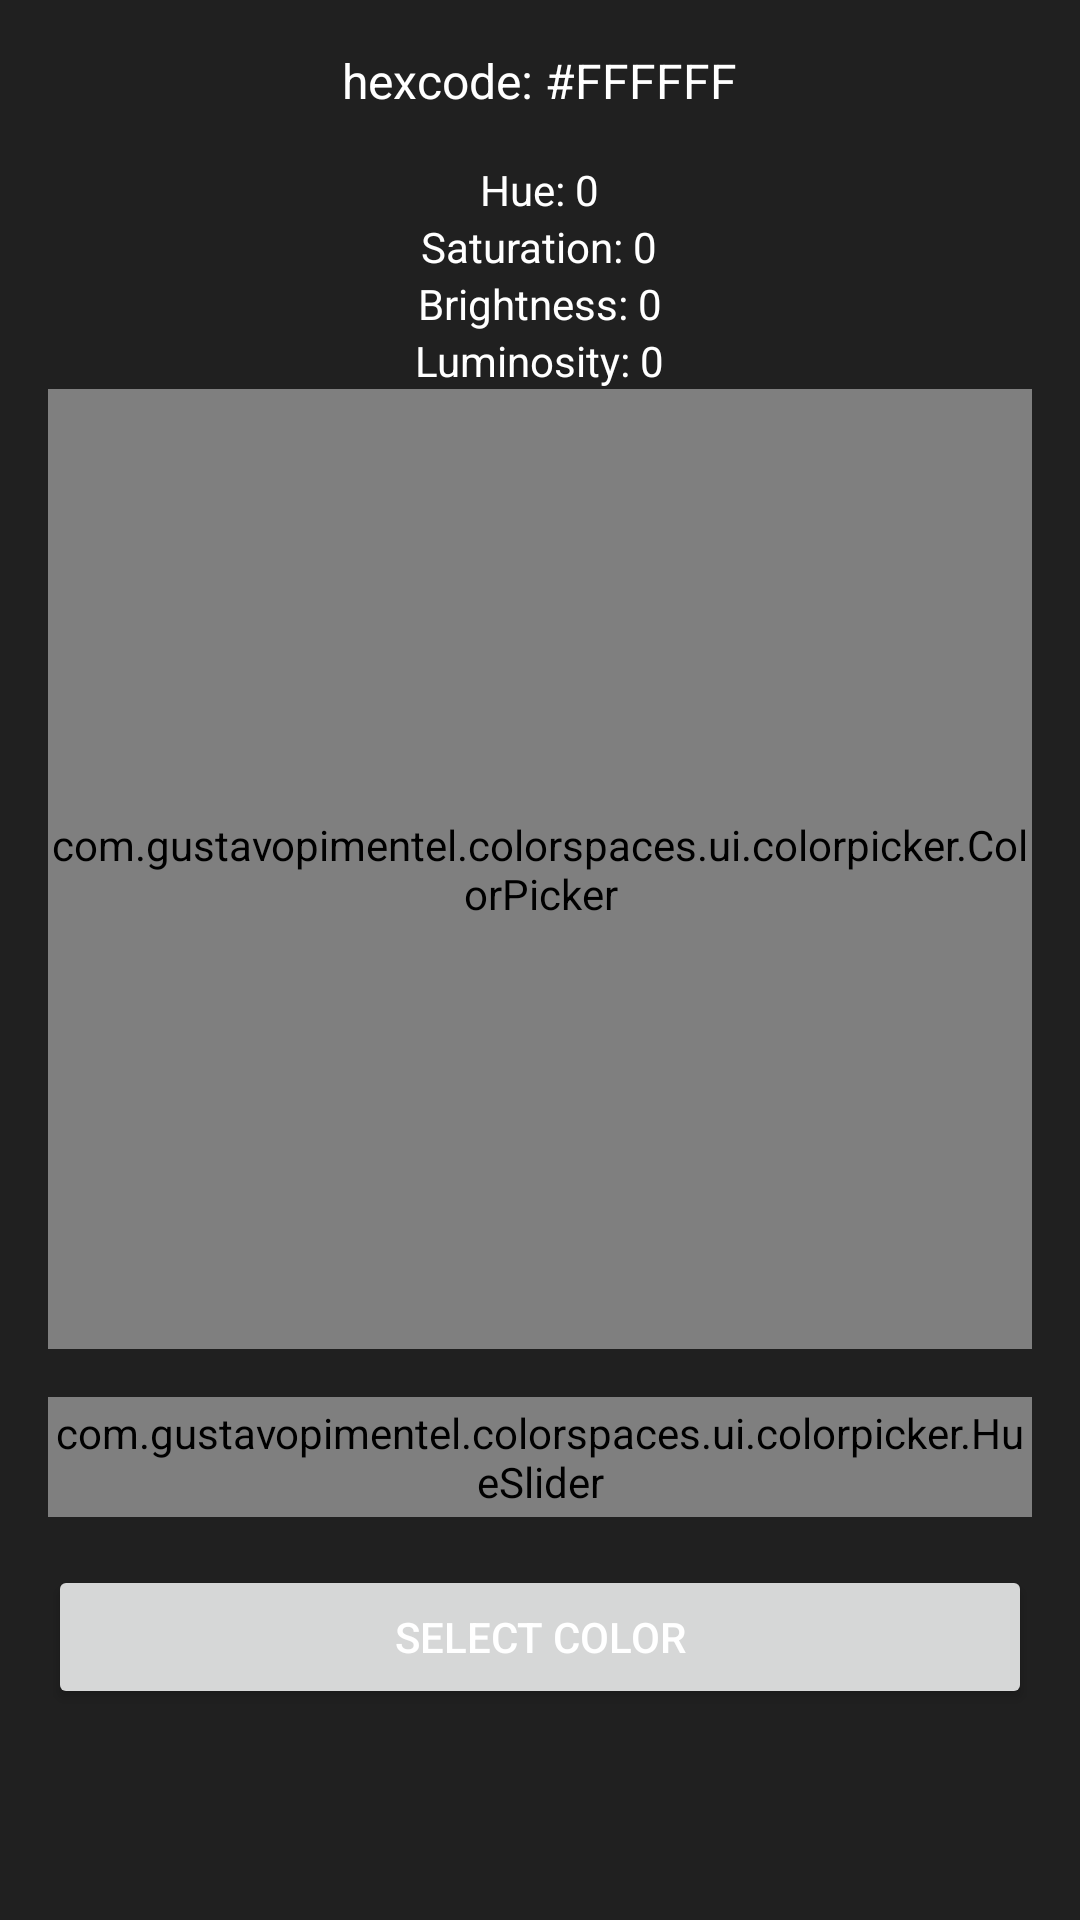

Android layout source for this screen:
<!-- AndroidManifest.xml: application theme Theme.ColorSpaces -->
<!-- res/layout/dialog_color_picker.xml -->
<?xml version="1.0" encoding="utf-8"?>
<LinearLayout xmlns:android="http://schemas.android.com/apk/res/android"
    android:layout_width="match_parent"
    android:layout_height="wrap_content"
    android:orientation="vertical"
    android:background="@color/dark"
    android:padding="16dp">

    <TextView
        android:id="@+id/tv_hex_code"
        android:layout_width="wrap_content"
        android:layout_height="wrap_content"
        android:textColor="@android:color/white"
        android:textSize="16sp"
        android:layout_gravity="center_horizontal"
        android:layout_marginBottom="16dp"
        android:text="@string/default_code" />

    <TextView
        android:id="@+id/tv_hue"
        android:layout_width="wrap_content"
        android:layout_height="wrap_content"
        android:textColor="@android:color/white"
        android:textSize="14sp"
        android:layout_gravity="center_horizontal"
        android:text="@string/default_hue" />

    <TextView
        android:id="@+id/tv_saturation"
        android:layout_width="wrap_content"
        android:layout_height="wrap_content"
        android:textColor="@android:color/white"
        android:textSize="14sp"
        android:layout_gravity="center_horizontal"
        android:text="@string/default_saturation" />

    <TextView
        android:id="@+id/tv_brightness"
        android:layout_width="wrap_content"
        android:layout_height="wrap_content"
        android:textColor="@android:color/white"
        android:textSize="14sp"
        android:layout_gravity="center_horizontal"
        android:text="@string/default_brightness" />

    <TextView
        android:id="@+id/tv_luminosity"
        android:layout_width="wrap_content"
        android:layout_height="wrap_content"
        android:textColor="@android:color/white"
        android:textSize="14sp"
        android:layout_gravity="center_horizontal"
        android:text="@string/default_luminosity" />

    <com.gustavopimentel.colorspaces.ui.colorpicker.ColorPicker
        android:id="@+id/color_picker"
        android:layout_width="match_parent"
        android:layout_height="320dp" />

    <com.gustavopimentel.colorspaces.ui.colorpicker.HueSlider
        android:id="@+id/hue_slider"
        android:layout_width="match_parent"
        android:layout_height="40dp"
        android:layout_marginTop="16dp" />

    <Button
        android:id="@+id/btn_select_color"
        android:layout_width="match_parent"
        android:layout_height="wrap_content"
        android:layout_marginTop="16dp"
        android:text="@string/select_color"
        android:textColor="@android:color/white" />

</LinearLayout>
<!-- resources referenced by this layout -->
<resources>
  <color name="dark">#FF202020</color>
  <string name="default_brightness" translatable="false">Brightness: 0</string>
  <string name="default_code" translatable="false">hexcode: #FFFFFF</string>
  <string name="default_hue" translatable="false">Hue: 0</string>
  <string name="default_luminosity" translatable="false">Luminosity: 0</string>
  <string name="default_saturation" translatable="false">Saturation: 0</string>
  <string name="select_color">Select Color</string>
  <style name="Theme.ColorSpaces" parent="Theme.MaterialComponents.DayNight.DarkActionBar">
          
          <item name="colorPrimary">@color/black</item>
          <item name="colorPrimaryVariant">@color/black</item>
          <item name="colorOnPrimary">@color/white</item>
          
          <item name="colorSecondary">@color/black</item>
          <item name="colorSecondaryVariant">@color/black</item>
          <item name="colorOnSecondary">@color/white</item>
          
          <item name="android:statusBarColor">?attr/colorPrimaryVariant</item>
          
      </style>
  <color name="black">#FF000000</color>
  <color name="white">#FFFFFFFF</color>
</resources>
